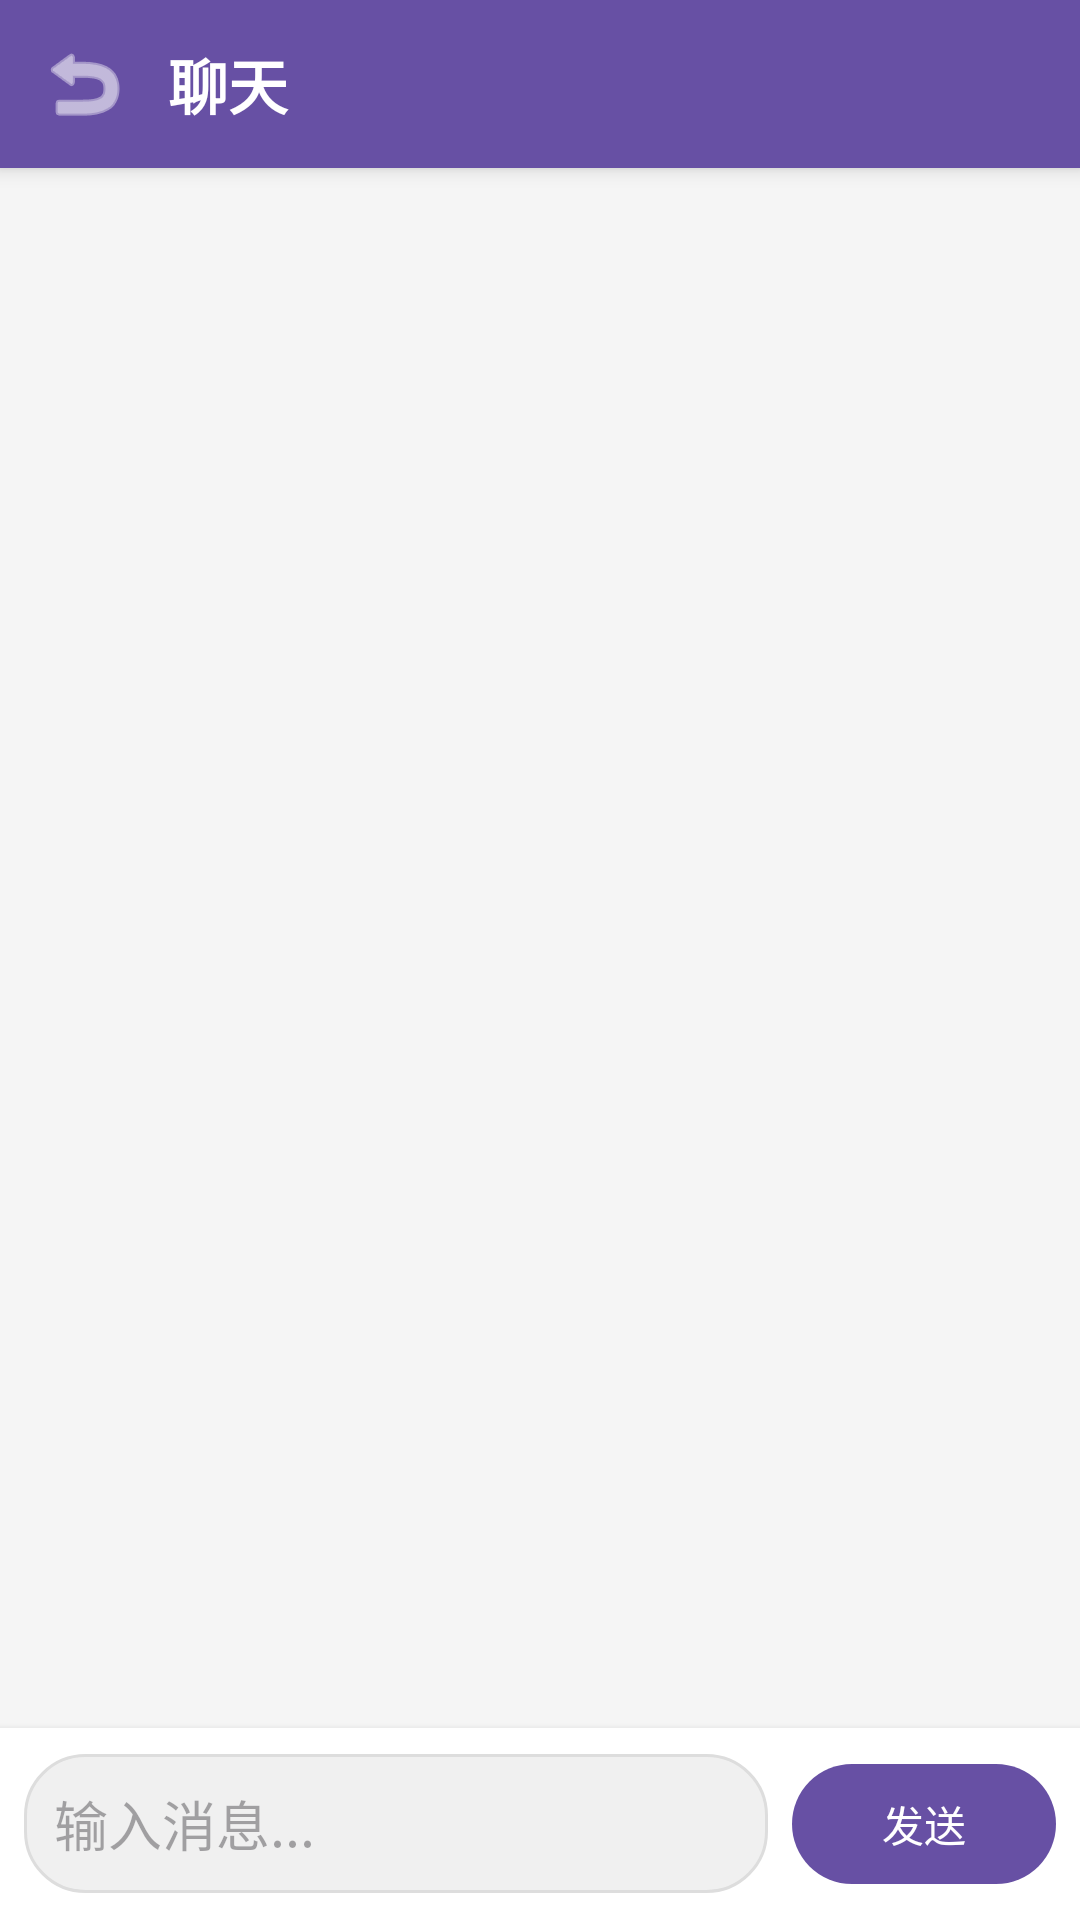

Reconstruct the res/layout file that produces this screen, plus the resources it refers to.
<!-- AndroidManifest.xml: application theme Theme.Chatclientandroid -->
<!-- res/layout/activity_chat.xml -->
<?xml version="1.0" encoding="utf-8"?>
<LinearLayout xmlns:android="http://schemas.android.com/apk/res/android"
    xmlns:app="http://schemas.android.com/apk/res-auto"
    android:layout_width="match_parent"
    android:layout_height="match_parent"
    android:orientation="vertical">

    
    <LinearLayout
        android:layout_width="match_parent"
        android:layout_height="56dp"
        android:orientation="horizontal"
        android:gravity="center_vertical"
        android:paddingHorizontal="8dp"
        android:background="?attr/colorPrimary"
        android:elevation="4dp">

        <ImageButton
            android:id="@+id/btn_back"
            android:layout_width="40dp"
            android:layout_height="40dp"
            android:background="?attr/selectableItemBackgroundBorderless"
            android:src="@android:drawable/ic_menu_revert"
            android:contentDescription="返回"
            app:tint="@android:color/white" />

        <TextView
            android:id="@+id/tv_title"
            android:layout_width="0dp"
            android:layout_height="wrap_content"
            android:layout_weight="1"
            android:text="聊天"
            android:textColor="@android:color/white"
            android:textSize="20sp"
            android:textStyle="bold"
            android:layout_marginStart="8dp" />
    </LinearLayout>

    
    <androidx.recyclerview.widget.RecyclerView
        android:id="@+id/rv_messages"
        android:layout_width="match_parent"
        android:layout_height="0dp"
        android:layout_weight="1"
        android:background="#f5f5f5"
        android:padding="4dp"
        android:clipToPadding="false" />

    
    <LinearLayout
        android:layout_width="match_parent"
        android:layout_height="wrap_content"
        android:orientation="horizontal"
        android:padding="8dp"
        android:background="@android:color/white"
        android:elevation="4dp"
        android:gravity="center_vertical">

        <com.google.android.material.textfield.TextInputEditText
            android:id="@+id/et_input"
            android:layout_width="0dp"
            android:layout_height="wrap_content"
            android:layout_weight="1"
            android:hint="输入消息..."
            android:inputType="textMultiLine"
            android:maxLines="4"
            android:background="@drawable/bg_chat_input"
            android:padding="10dp" />

        <com.google.android.material.button.MaterialButton
            android:id="@+id/btn_send"
            android:layout_width="wrap_content"
            android:layout_height="wrap_content"
            android:layout_marginStart="8dp"
            android:text="发送" />
    </LinearLayout>

</LinearLayout>
<!-- resources referenced by this layout -->
<resources>
  <!-- drawable bg_chat_input (drawable) -->
  <?xml version="1.0" encoding="utf-8"?>
  <shape xmlns:android="http://schemas.android.com/apk/res/android"
      android:shape="rectangle">
      <solid android:color="#f0f0f0" />
      <corners android:radius="20dp" />
      <stroke
          android:width="1dp"
          android:color="#ddd" />
  </shape>
  <style name="Theme.Chatclientandroid" parent="Base.Theme.Chatclientandroid" />
  <style name="Base.Theme.Chatclientandroid" parent="Theme.Material3.DayNight.NoActionBar">
          
          
      </style>
</resources>
